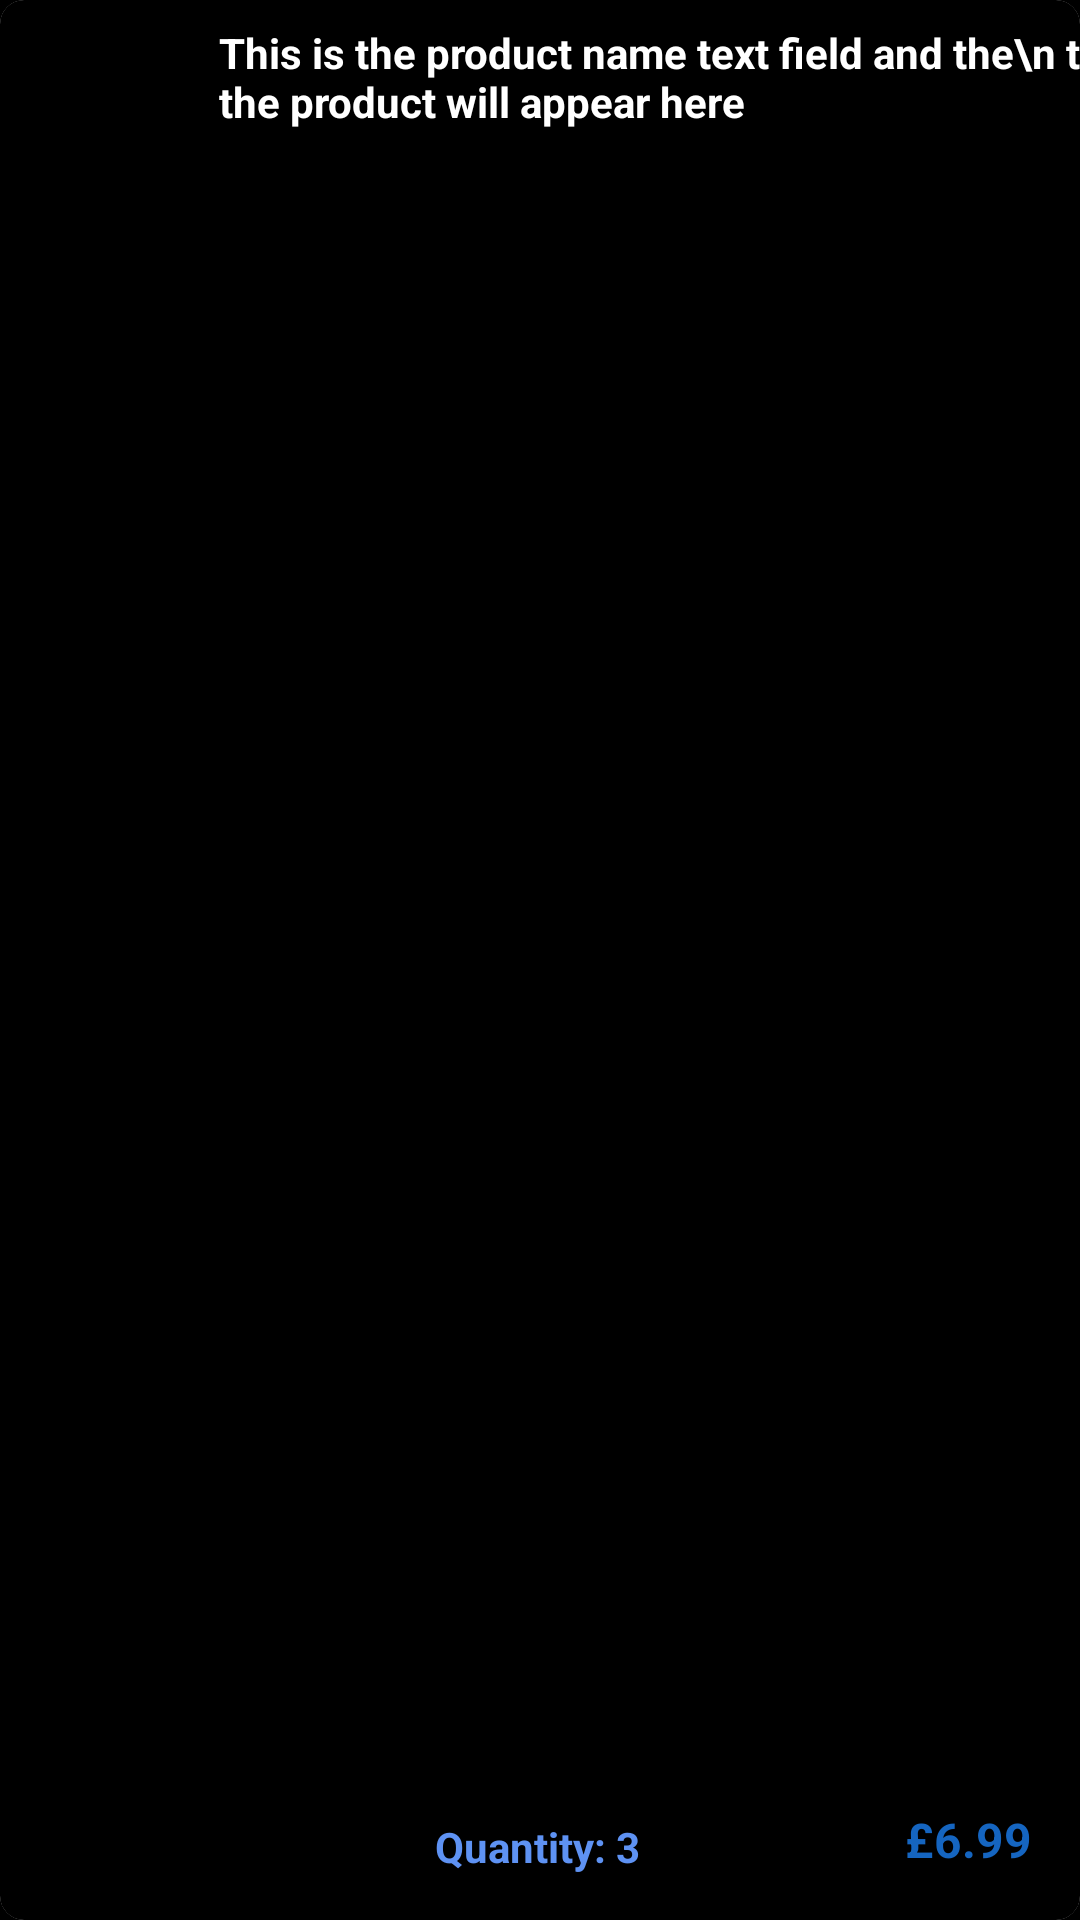

This screen was rendered from an Android layout file. Write that file and the resources it references.
<!-- AndroidManifest.xml: application theme Theme.ElectronicsStore -->
<!-- res/layout/dialog_confirm_pay_item_card.xml -->
<?xml version="1.0" encoding="utf-8"?>
<androidx.constraintlayout.widget.ConstraintLayout xmlns:android="http://schemas.android.com/apk/res/android"
    android:layout_width="match_parent"
    android:layout_height="wrap_content"
    xmlns:app="http://schemas.android.com/apk/res-auto"
    android:background="@color/black">

    <androidx.cardview.widget.CardView
        android:layout_width="match_parent"
        android:layout_height="match_parent"
        app:cardCornerRadius="8dp"
        app:cardElevation="8dp"
        android:background="@color/black"
        app:layout_constraintEnd_toEndOf="parent"
        app:layout_constraintStart_toStartOf="parent"
        app:layout_constraintTop_toTopOf="parent">

        <androidx.constraintlayout.widget.ConstraintLayout
            android:layout_width="match_parent"
            android:layout_height="match_parent"
            android:background="@color/black">

            <ImageView
                android:id="@+id/shop_cart_rcv_product_image"
                android:layout_width="130dp"
                android:layout_height="130dp"
                android:src="@drawable/cpu_icon"
                android:padding="8dp"
                app:layout_constraintStart_toStartOf="parent"
                app:layout_constraintTop_toTopOf="parent"/>

            <TextView
                android:id="@+id/shop_cart_rcv_title_text_field"
                android:layout_width="wrap_content"
                android:layout_height="wrap_content"
                android:paddingStart="8dp"
                android:paddingTop="8dp"
                android:paddingEnd="8dp"
                android:text="This is the product name text field and the\n title of the product will appear here "
                android:textColor="@color/white"
                android:textStyle="bold"
                app:layout_constraintEnd_toEndOf="parent"
                app:layout_constraintStart_toEndOf="@id/shop_cart_rcv_product_image"
                app:layout_constraintTop_toTopOf="parent" />

            <TextView
                android:layout_width="wrap_content"
                android:layout_height="wrap_content"
                app:layout_constraintStart_toEndOf="@id/shop_cart_rcv_product_image"
                app:layout_constraintBottom_toBottomOf="parent"
                android:layout_margin="15dp"
                android:textColor="@color/appLightBlue"
                android:text="Quantity: 3"
                android:textStyle="bold"/>

            <TextView
                android:id="@+id/shop_cart_rcv_item_price"
                android:layout_width="wrap_content"
                android:layout_height="wrap_content"
                app:layout_constraintEnd_toEndOf="parent"
                app:layout_constraintBottom_toBottomOf="parent"
                android:layout_margin="16dp"
                android:textColor="@color/appBlue"
                android:textStyle="bold"
                android:textSize="16sp"
                android:text="£6.99"/>




        </androidx.constraintlayout.widget.ConstraintLayout>

    </androidx.cardview.widget.CardView>



</androidx.constraintlayout.widget.ConstraintLayout>
<!-- resources referenced by this layout -->
<resources>
  <color name="appBlue">#1565c0</color>
  <color name="appLightBlue">#5e92f3</color>
  <color name="black">#FF000000</color>
  <color name="white">#FFFFFFFF</color>
  <style name="Theme.ElectronicsStore" parent="Theme.MaterialComponents.DayNight.DarkActionBar">
          
          <item name="colorPrimary">@color/appBlue</item>
          <item name="colorPrimaryVariant">@color/appDarkBlue</item>
          <item name="colorOnPrimary">@color/white</item>
          
          <item name="colorSecondary">@color/teal_200</item>
          <item name="colorSecondaryVariant">@color/teal_700</item>
          <item name="colorOnSecondary">@color/black</item>
          
          <item name="android:statusBarColor" tools:targetApi="l">?attr/colorPrimaryVariant</item>
          
      </style>
  <color name="appDarkBlue">#003c8f</color>
  <color name="teal_200">#FF03DAC5</color>
  <color name="teal_700">#FF018786</color>
</resources>
